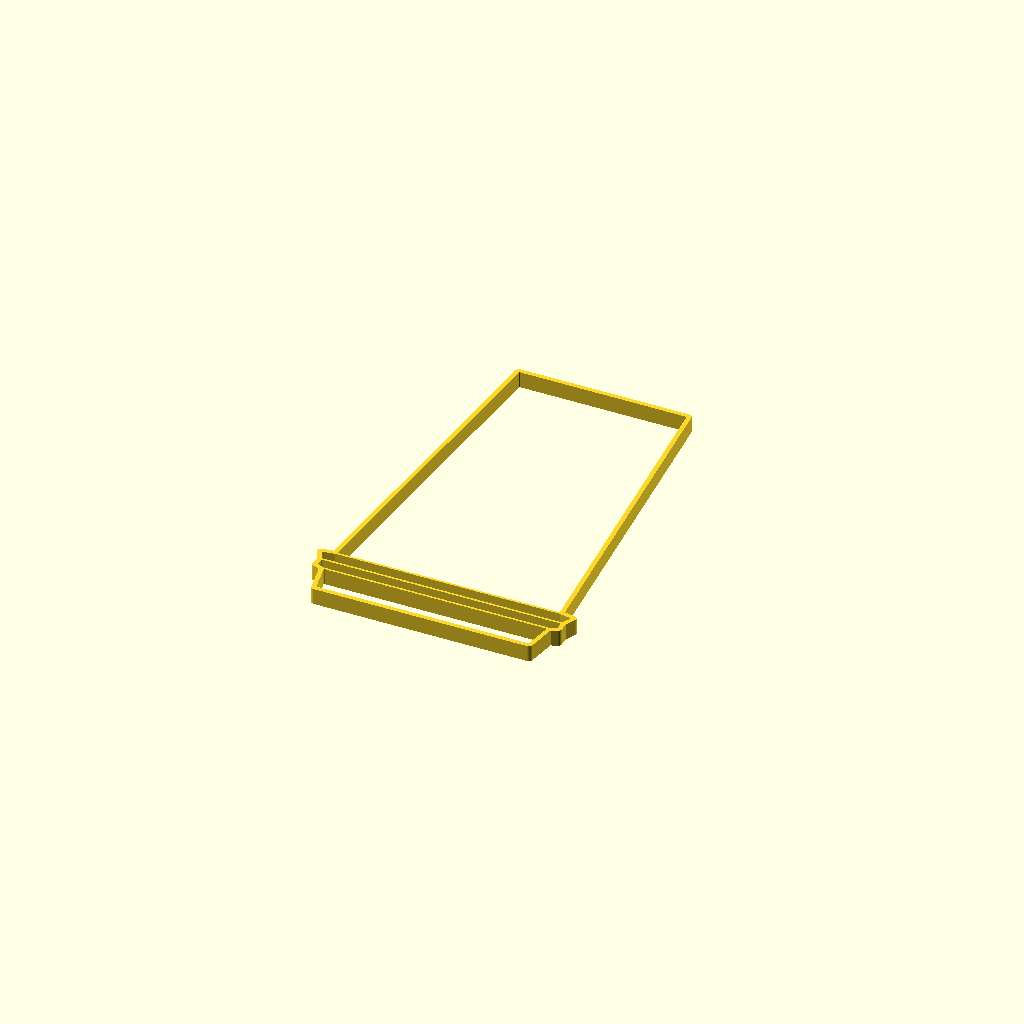
Cell 1: rendered with the file's own defaults.
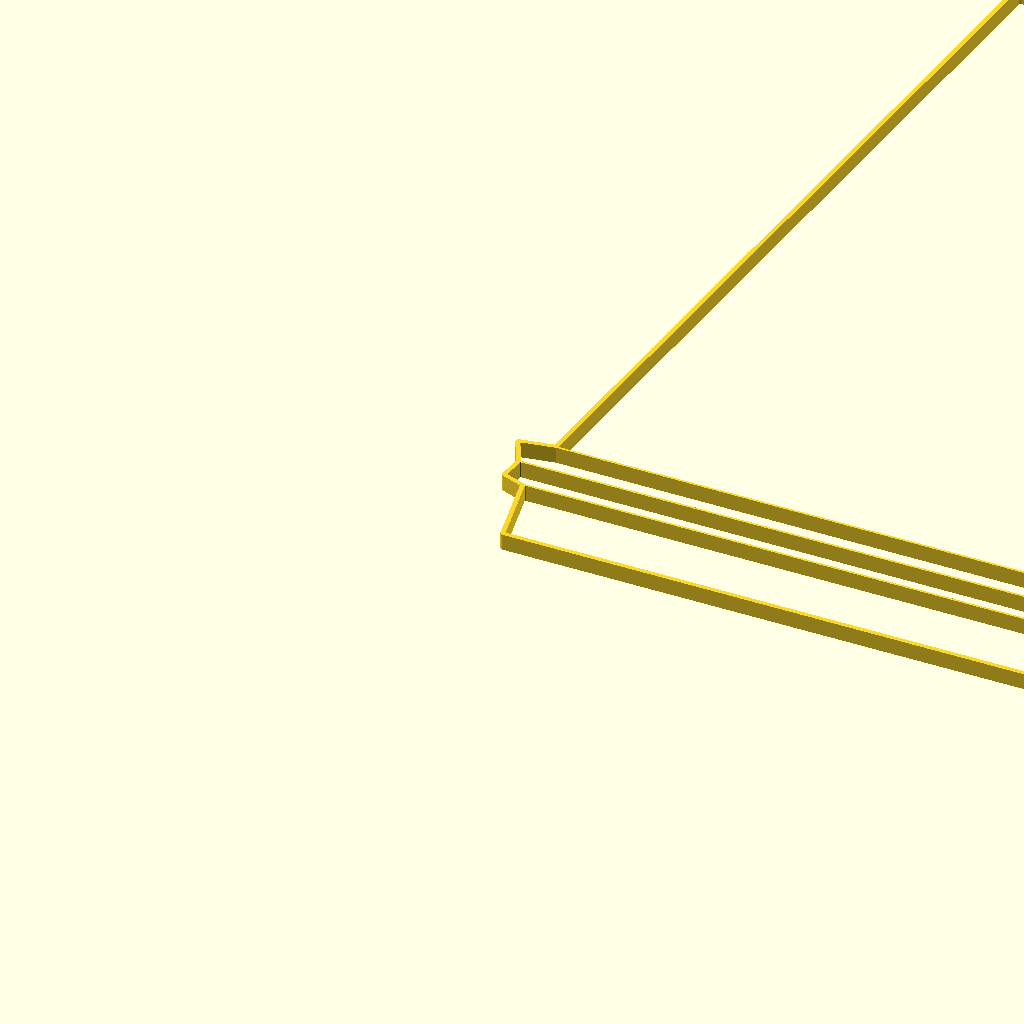
Cell 2: max_size_in_millimeter = 300 (everything else at default).
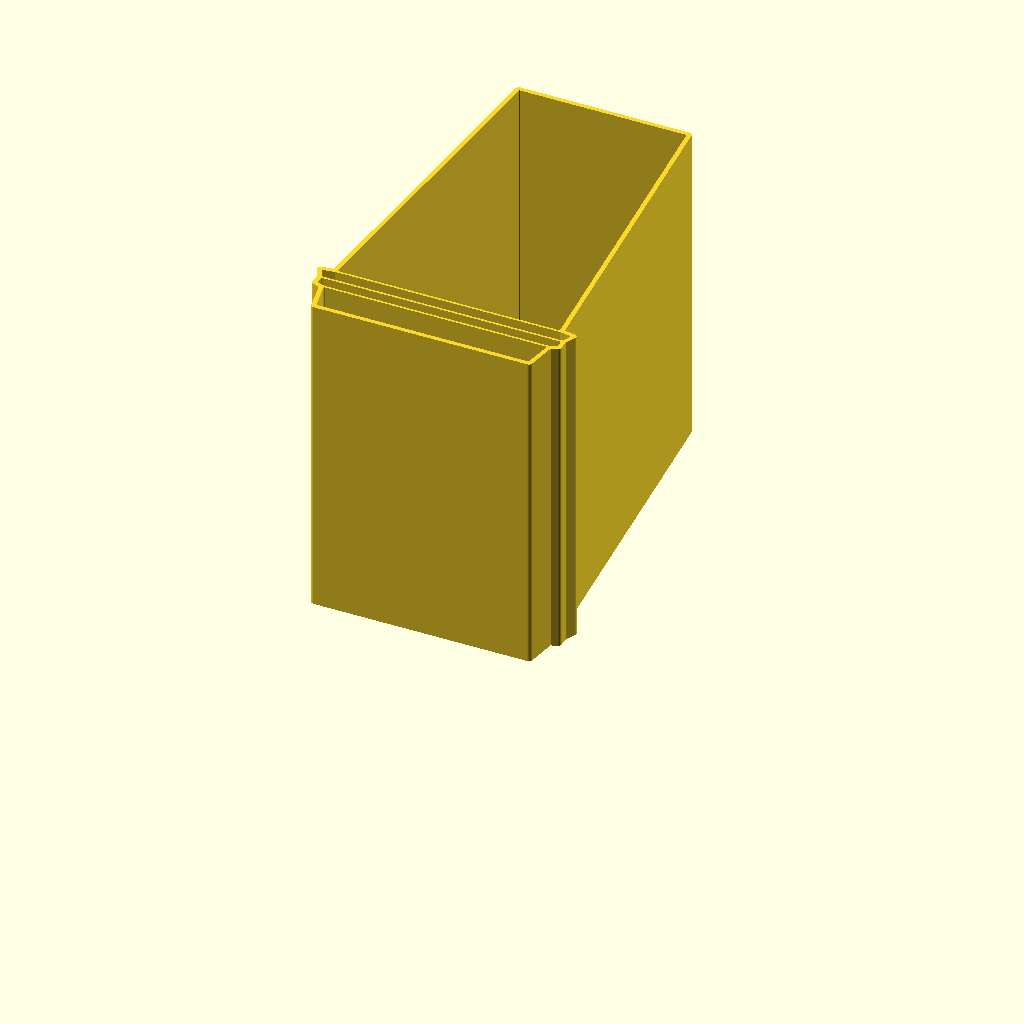
Cell 3: model_height_in_millimeter = 100 (everything else at default).
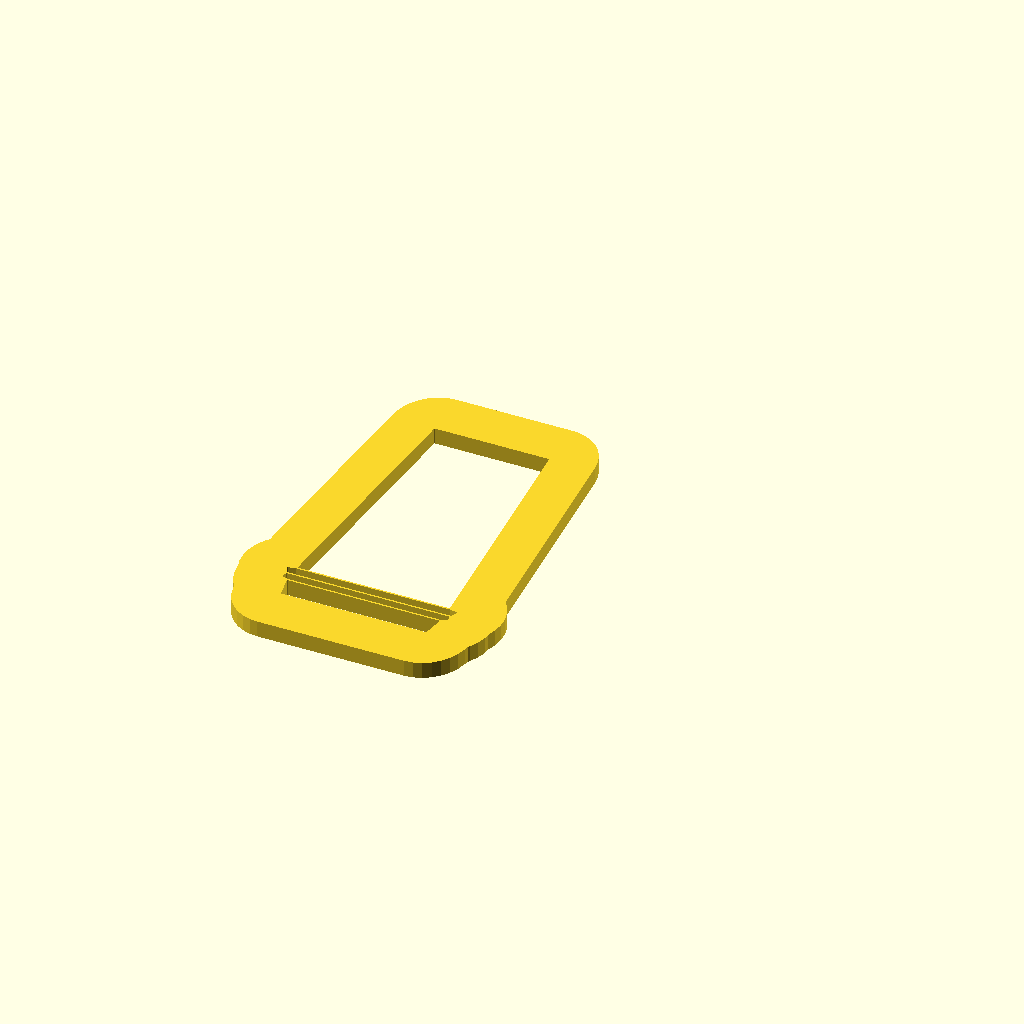
Cell 4: the same model with outline_size_in_millimeter = 20.
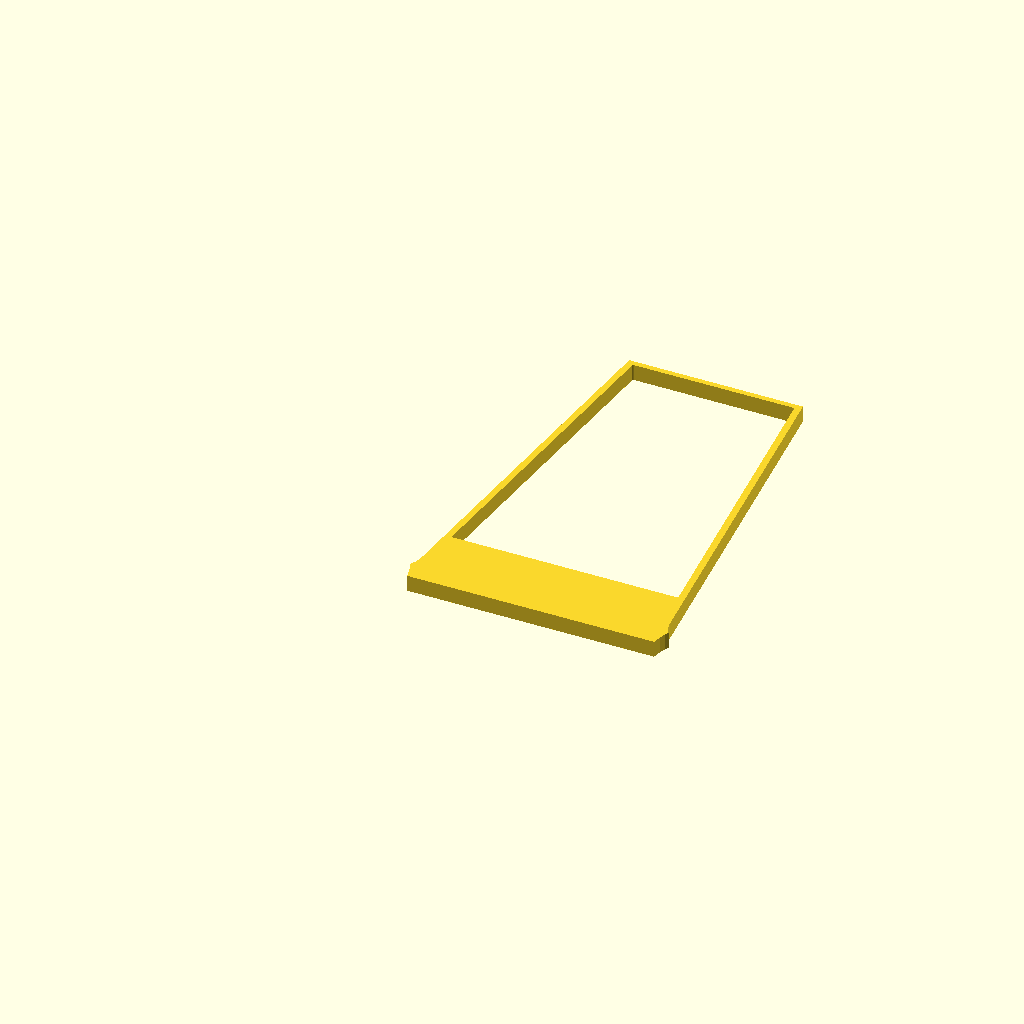
Cell 5: the same model with inline_size_in_millimeter = 20.
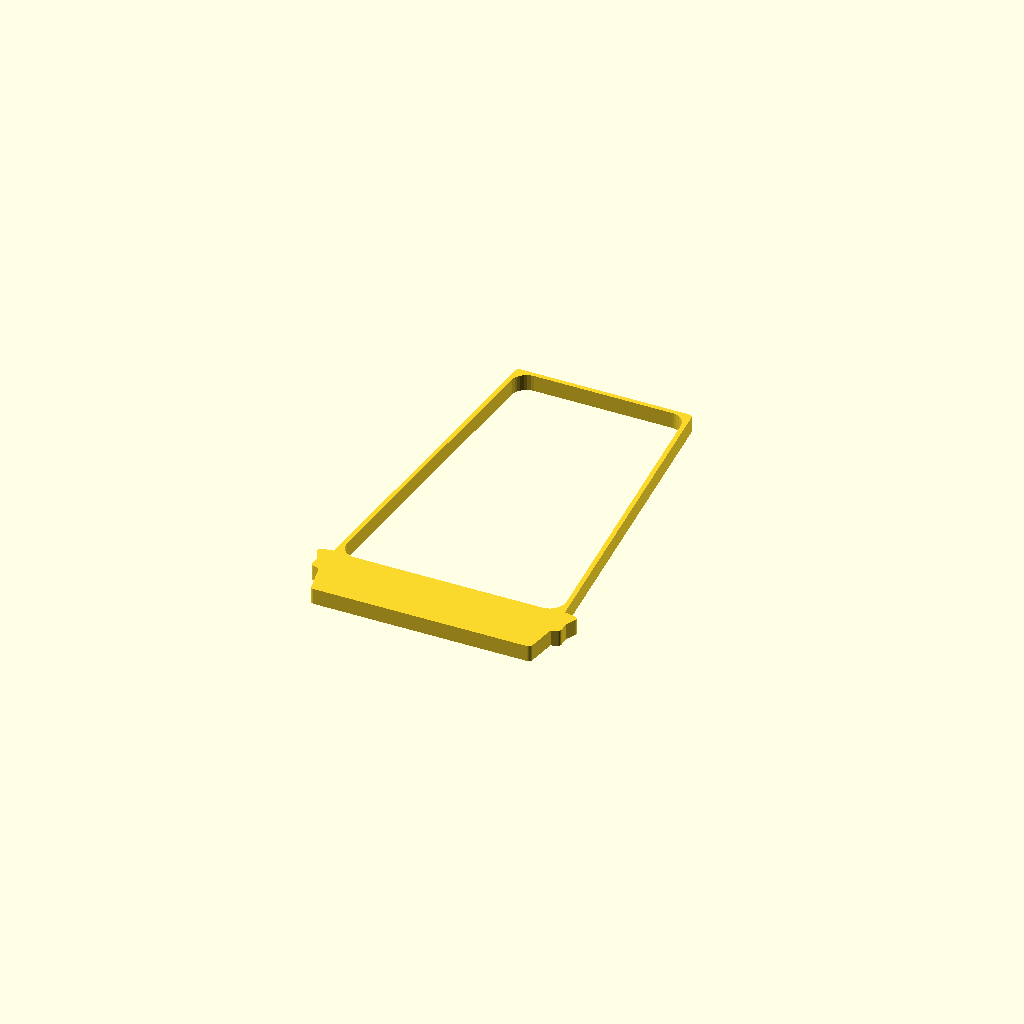
Cell 6: the same model with inline_edge_radius_in_millimeter = 5.
One fixed orthographic camera (rotation 55°, 0°, 25°; colour scheme Cornfield) for every cell.
The OpenSCAD source (inputs/thingiverse/files/thing-2709481/files/customizable-disposable-coffee-cup.scad):
/*
 * Customizable Origami - Disposable Coffee Cup - https://www.thingiverse.com/thing:2709481
 * by Dennis Hofmann - https://www.thingiverse.com/mightynozzle/about
 * created 2017-12-12
 * version v1.0
 *
 * Changelog
 * --------------
 * v1.0:
 *      - final design
 * --------------
 * 
 * This work is licensed under the Creative Commons - Attribution - NonCommercial - ShareAlike license.
 * https://creativecommons.org/licenses/by-nc-sa/3.0/
 */


 // Parameter Section //
//-------------------//

// preview[view:north, tilt:top]

// The maximum size of the longest side. The shorter side will be automatically resized in same ratio.
max_size_in_millimeter = 120; //[20:300]

// The height of the model.
model_height_in_millimeter = 5; //[0.2:0.2:100]

// Thickness of the outer outline.
outline_size_in_millimeter = 1.4; //[0.5:0.1:20]

// Thickness of the inner outline.
inline_size_in_millimeter = 0.7; //[0.5:0.1:20]

// Roundiness of the ends of the inner outlines.
inline_edge_radius_in_millimeter = 0.3; //[0.0:0.1:5]

// Flip model
flip_model = "no"; //[yes,no]

/*[hidden]*/
max_size = max_size_in_millimeter;
model_height = model_height_in_millimeter;
$fn=32;

// Outer Points
A1 = [296, 530];
A2 = [322, 405];
A3 = [1212, 405];
A4 = [1235, 530];
A5 = [1269, 543];
A6 = [1268, 582];
A7 = [1290, 628];
A8 = [1233, 638];
A9 = [1123, 2000];
A10 = [419, 2000];
A11 = [299, 638];
A12 = [242, 628];
A13 = [265, 582];
A14 = [260, 543];

outline = [A1, A2, A3, A4, A5, A6, A7, A8, A9, A10, A11, A12, A13, A14];

// Inner Points

// Polygons
C1 = [A2, A3, A4, A1];
C2 = [A4, A5, A6, A13, A14, A1];
C3 = [A6, A7, A8, A11, A12, A13];
C4 = [A8, A9, A10, A11];

cut_polygons = [C1, C2, C3, C4];

min_x = A12[0];
min_y = A2[1];
max_x = A7[0];
max_y = A10[1];

x_size = max_x - min_x;
y_size = max_y - min_y;

x_factor = max_size / x_size;
y_factor = max_size / y_size;

inline_size = x_size > y_size ? inline_size_in_millimeter / x_factor / 2: inline_size_in_millimeter / y_factor / 2;
inline_edge_radius = x_size > y_size ? inline_edge_radius_in_millimeter / x_factor: inline_edge_radius_in_millimeter / y_factor;
outline_size = x_size > y_size ? outline_size_in_millimeter / x_factor - inline_size: outline_size_in_millimeter / y_factor - inline_size;


 // Program Section //
//-----------------//

if(x_size > y_size) {
    resize(newsize=[max_size, x_factor * y_size, model_height]){
        if(flip_model == "yes") {
            mirror([0,1,0]) {
                rotate([180,180,0]) {    
                    create(outline, cut_polygons);
                }
            }
        } else {
            create(outline, cut_polygons);
        }
    }
} else {
    resize(newsize=[y_factor * x_size, max_size, model_height]){
        if(flip_model == "yes") {
            mirror([0,1,0]) {
                rotate([180,180,0]) {    
                    create(outline, cut_polygons);
                }
            }
        } else {
            create(outline, cut_polygons);
        }
    }
}


 // Module Section //
//----------------//

module create() {
    linear_extrude(height=1) {
        difference() {
            offset(r = -0) {
                offset(r = +outline_size) {
                    polygon(points = outline, convexity = 10);
                }
            }
            
            for(cut_polygon = [0:len(cut_polygons)]) {
                offset(r = +inline_edge_radius) {
                    offset(r = -inline_size - inline_edge_radius) {
                        polygon(points = cut_polygons[cut_polygon], convexity = 10);
                    }
                }
            }
        }
    }
}
Customizer parameters (derived from the source; name, type, default, range or options):
max_size_in_millimeter: number, default 120, range 20 to 300
model_height_in_millimeter: number, default 5, range 0.2 to 100, step 0.2
outline_size_in_millimeter: number, default 1.4, range 0.5 to 20, step 0.1
inline_size_in_millimeter: number, default 0.7, range 0.5 to 20, step 0.1
inline_edge_radius_in_millimeter: number, default 0.3, range 0 to 5, step 0.1
flip_model: string, default "no", options "yes", "no"
